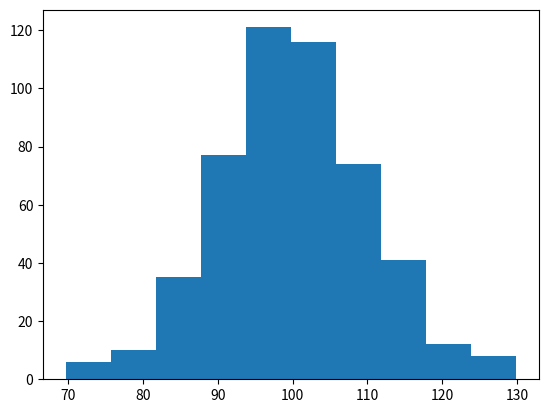

Recreate this plot in Python.
import matplotlib.pyplot as plt
from numpy import random as r

#x = r.normal(size=(2,3)) # 2행3열 랜덤배열 ( 0이 기준값 )
#x = r.normal(size=100) # 100개의 램덤배열 ( 0이 기준값 )
x = r.normal(100, 10, 500) #( 기준값, 표준편차, 생성갯수 ) 
#print(x)

plt.hist(x) #분포 다이이그램 
plt.show()
